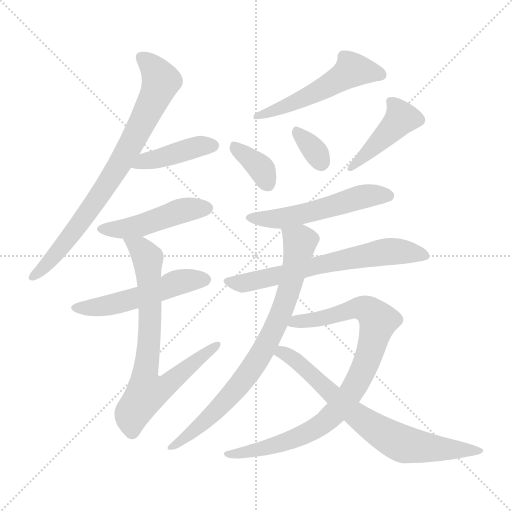
t = 0.00 s
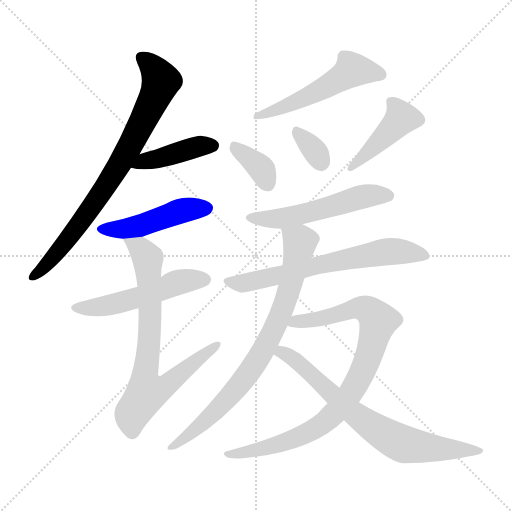
t = 2.03 s
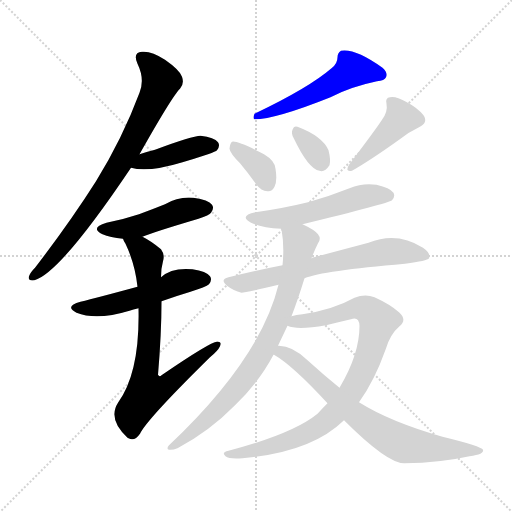
t = 4.07 s
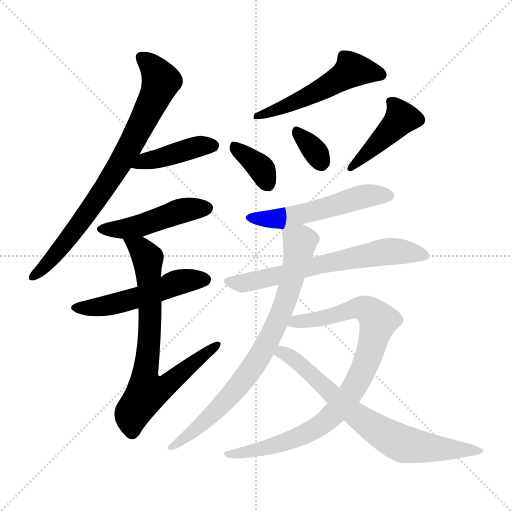
t = 6.10 s
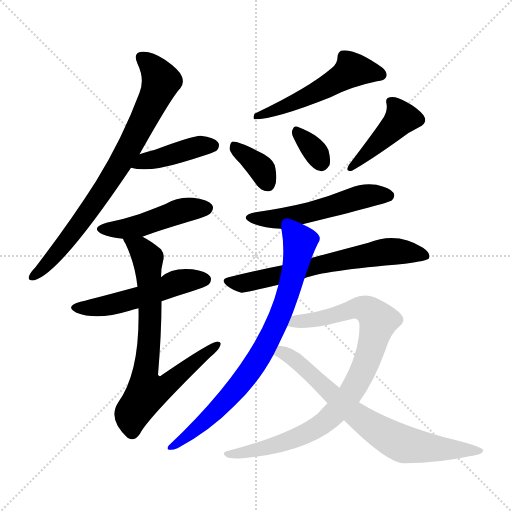
t = 8.13 s
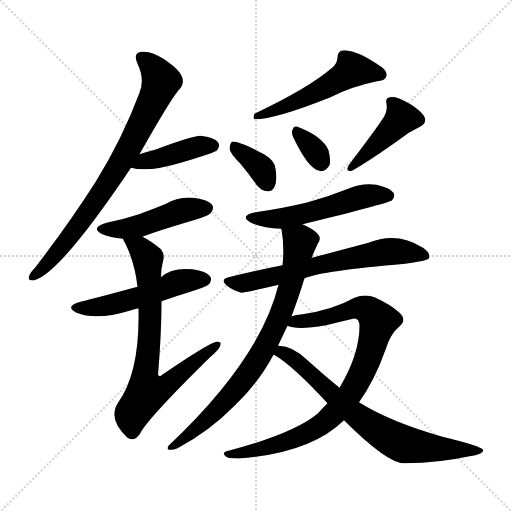
t = 10.17 s

The animated SVG that drew these frames (rendered in a browser with its animation timeline set to each time). Animation: 14 CSS @keyframes rules; one cycle of 10.17 s.

<svg version="1.1" viewBox="0 0 1024 1024" xmlns="http://www.w3.org/2000/svg">
  <g stroke="lightgray" stroke-dasharray="1,1" stroke-width="1" transform="scale(4, 4)">
    <line x1="0" y1="0" x2="256" y2="256"></line>
    <line x1="256" y1="0" x2="0" y2="256"></line>
    <line x1="128" y1="0" x2="128" y2="256"></line>
    <line x1="0" y1="128" x2="256" y2="128"></line>
  </g>
<g transform="scale(1, -1) translate(0, -900)">
   <style type="text/css">
    @keyframes keyframes0 {
      from {
       stroke: blue;
       stroke-dashoffset: 785;
       stroke-width: 128;
       }
       72% {
       animation-timing-function: step-end;
       stroke: blue;
       stroke-dashoffset: 0;
       stroke-width: 128;
       }
       to {
       stroke: black;
       stroke-width: 1024;
       }
       }
       #make-me-a-hanzi-animation-0 {
         animation: keyframes0 0.888835s both;
         animation-delay: 0.000000s;
         animation-timing-function: linear;
       }
    @keyframes keyframes1 {
      from {
       stroke: blue;
       stroke-dashoffset: 419;
       stroke-width: 128;
       }
       58% {
       animation-timing-function: step-end;
       stroke: blue;
       stroke-dashoffset: 0;
       stroke-width: 128;
       }
       to {
       stroke: black;
       stroke-width: 1024;
       }
       }
       #make-me-a-hanzi-animation-1 {
         animation: keyframes1 0.590983s both;
         animation-delay: 0.888835s;
         animation-timing-function: linear;
       }
    @keyframes keyframes2 {
      from {
       stroke: blue;
       stroke-dashoffset: 470;
       stroke-width: 128;
       }
       60% {
       animation-timing-function: step-end;
       stroke: blue;
       stroke-dashoffset: 0;
       stroke-width: 128;
       }
       to {
       stroke: black;
       stroke-width: 1024;
       }
       }
       #make-me-a-hanzi-animation-2 {
         animation: keyframes2 0.632487s both;
         animation-delay: 1.479818s;
         animation-timing-function: linear;
       }
    @keyframes keyframes3 {
      from {
       stroke: blue;
       stroke-dashoffset: 519;
       stroke-width: 128;
       }
       63% {
       animation-timing-function: step-end;
       stroke: blue;
       stroke-dashoffset: 0;
       stroke-width: 128;
       }
       to {
       stroke: black;
       stroke-width: 1024;
       }
       }
       #make-me-a-hanzi-animation-3 {
         animation: keyframes3 0.672363s both;
         animation-delay: 2.112305s;
         animation-timing-function: linear;
       }
    @keyframes keyframes4 {
      from {
       stroke: blue;
       stroke-dashoffset: 751;
       stroke-width: 128;
       }
       71% {
       animation-timing-function: step-end;
       stroke: blue;
       stroke-dashoffset: 0;
       stroke-width: 128;
       }
       to {
       stroke: black;
       stroke-width: 1024;
       }
       }
       #make-me-a-hanzi-animation-4 {
         animation: keyframes4 0.861165s both;
         animation-delay: 2.784668s;
         animation-timing-function: linear;
       }
    @keyframes keyframes5 {
      from {
       stroke: blue;
       stroke-dashoffset: 528;
       stroke-width: 128;
       }
       63% {
       animation-timing-function: step-end;
       stroke: blue;
       stroke-dashoffset: 0;
       stroke-width: 128;
       }
       to {
       stroke: black;
       stroke-width: 1024;
       }
       }
       #make-me-a-hanzi-animation-5 {
         animation: keyframes5 0.679688s both;
         animation-delay: 3.645833s;
         animation-timing-function: linear;
       }
    @keyframes keyframes6 {
      from {
       stroke: blue;
       stroke-dashoffset: 362;
       stroke-width: 128;
       }
       54% {
       animation-timing-function: step-end;
       stroke: blue;
       stroke-dashoffset: 0;
       stroke-width: 128;
       }
       to {
       stroke: black;
       stroke-width: 1024;
       }
       }
       #make-me-a-hanzi-animation-6 {
         animation: keyframes6 0.544596s both;
         animation-delay: 4.325521s;
         animation-timing-function: linear;
       }
    @keyframes keyframes7 {
      from {
       stroke: blue;
       stroke-dashoffset: 333;
       stroke-width: 128;
       }
       52% {
       animation-timing-function: step-end;
       stroke: blue;
       stroke-dashoffset: 0;
       stroke-width: 128;
       }
       to {
       stroke: black;
       stroke-width: 1024;
       }
       }
       #make-me-a-hanzi-animation-7 {
         animation: keyframes7 0.520996s both;
         animation-delay: 4.870117s;
         animation-timing-function: linear;
       }
    @keyframes keyframes8 {
      from {
       stroke: blue;
       stroke-dashoffset: 430;
       stroke-width: 128;
       }
       58% {
       animation-timing-function: step-end;
       stroke: blue;
       stroke-dashoffset: 0;
       stroke-width: 128;
       }
       to {
       stroke: black;
       stroke-width: 1024;
       }
       }
       #make-me-a-hanzi-animation-8 {
         animation: keyframes8 0.599935s both;
         animation-delay: 5.391113s;
         animation-timing-function: linear;
       }
    @keyframes keyframes9 {
      from {
       stroke: blue;
       stroke-dashoffset: 536;
       stroke-width: 128;
       }
       64% {
       animation-timing-function: step-end;
       stroke: blue;
       stroke-dashoffset: 0;
       stroke-width: 128;
       }
       to {
       stroke: black;
       stroke-width: 1024;
       }
       }
       #make-me-a-hanzi-animation-9 {
         animation: keyframes9 0.686198s both;
         animation-delay: 5.991048s;
         animation-timing-function: linear;
       }
    @keyframes keyframes10 {
      from {
       stroke: blue;
       stroke-dashoffset: 660;
       stroke-width: 128;
       }
       68% {
       animation-timing-function: step-end;
       stroke: blue;
       stroke-dashoffset: 0;
       stroke-width: 128;
       }
       to {
       stroke: black;
       stroke-width: 1024;
       }
       }
       #make-me-a-hanzi-animation-10 {
         animation: keyframes10 0.787109s both;
         animation-delay: 6.677246s;
         animation-timing-function: linear;
       }
    @keyframes keyframes11 {
      from {
       stroke: blue;
       stroke-dashoffset: 790;
       stroke-width: 128;
       }
       72% {
       animation-timing-function: step-end;
       stroke: blue;
       stroke-dashoffset: 0;
       stroke-width: 128;
       }
       to {
       stroke: black;
       stroke-width: 1024;
       }
       }
       #make-me-a-hanzi-animation-11 {
         animation: keyframes11 0.892904s both;
         animation-delay: 7.464355s;
         animation-timing-function: linear;
       }
    @keyframes keyframes12 {
      from {
       stroke: blue;
       stroke-dashoffset: 883;
       stroke-width: 128;
       }
       74% {
       animation-timing-function: step-end;
       stroke: blue;
       stroke-dashoffset: 0;
       stroke-width: 128;
       }
       to {
       stroke: black;
       stroke-width: 1024;
       }
       }
       #make-me-a-hanzi-animation-12 {
         animation: keyframes12 0.968587s both;
         animation-delay: 8.357259s;
         animation-timing-function: linear;
       }
    @keyframes keyframes13 {
      from {
       stroke: blue;
       stroke-dashoffset: 725;
       stroke-width: 128;
       }
       70% {
       animation-timing-function: step-end;
       stroke: blue;
       stroke-dashoffset: 0;
       stroke-width: 128;
       }
       to {
       stroke: black;
       stroke-width: 1024;
       }
       }
       #make-me-a-hanzi-animation-13 {
         animation: keyframes13 0.840007s both;
         animation-delay: 9.325846s;
         animation-timing-function: linear;
       }
</style>
<path d="M 279.0 591.5 Q 345.0 708.5 360.0 722.5 Q 369.0 732.5 364.0 746.5 Q 360.0 759.5 330.0 780.5 Q 303.0 798.5 284.0 796.5 Q 265.0 795.5 275.0 772.5 Q 290.0 741.5 279.0 714.5 Q 245.0 623.5 192.0 537.5 Q 140.0 455.5 70.0 364.5 Q 60.0 354.5 58.0 347.5 Q 55.0 337.5 69.0 339.5 Q 121.0 354.5 262.0 564.5 L 279.0 591.5 Z" fill="lightgray"></path> 
<path d="M 262.0 564.5 Q 296.0 554.5 365.0 575.5 Q 389.0 582.5 416.0 591.5 Q 432.0 597.5 434.0 599.5 Q 441.0 608.5 436.0 615.5 Q 429.0 625.5 401.0 628.5 Q 385.0 628.5 310.0 600.5 Q 294.0 596.5 279.0 591.5 C 250.0 582.5 233.0 571.5 262.0 564.5 Z" fill="lightgray"></path> 
<path d="M 285.0 426.5 Q 306.0 435.5 397.0 462.5 Q 419.0 469.5 422.0 474.5 Q 429.0 483.5 424.0 490.5 Q 417.0 500.5 387.0 504.5 Q 357.0 507.5 330.0 491.5 Q 305.0 481.5 278.0 471.5 Q 248.0 461.5 213.0 454.5 Q 179.0 444.5 205.0 431.5 Q 220.0 425.5 246.0 422.5 L 285.0 426.5 Z" fill="lightgray"></path> 
<path d="M 323.0 297.5 Q 351.0 307.5 381.0 316.5 Q 412.0 326.5 418.0 331.5 Q 425.0 340.5 420.0 347.5 Q 413.0 357.5 385.0 361.5 Q 343.0 365.5 322.0 345.5 L 275.0 326.5 Q 194.0 304.5 161.0 296.5 Q 128.0 287.5 153.0 274.5 Q 193.0 258.5 259.0 278.5 Q 266.0 281.5 277.0 283.5 L 323.0 297.5 Z" fill="lightgray"></path> 
<path d="M 277.0 283.5 Q 280.0 154.5 236.0 94.5 Q 215.0 61.5 255.0 24.5 L 257.0 23.5 Q 269.0 16.5 280.0 32.5 Q 293.0 60.5 420.0 185.5 Q 436.0 198.5 440.0 207.5 Q 444.0 217.5 434.0 216.5 Q 421.0 216.5 323.0 149.5 Q 319.0 145.5 316.0 150.5 Q 323.0 232.5 323.0 297.5 L 322.0 345.5 Q 322.0 363.5 326.0 377.5 Q 330.0 390.5 322.0 401.5 Q 303.0 417.5 285.0 426.5 C 259.0 441.5 233.0 449.5 246.0 422.5 Q 247.0 418.5 251.0 412.5 Q 270.0 372.5 275.0 326.5 L 277.0 283.5 Z" fill="lightgray"></path> 
<path d="M 663.0 763.5 Q 618.0 724.5 509.0 672.5 Q 505.0 663.5 509.0 661.5 Q 551.0 661.5 661.0 705.5 Q 701.0 726.5 754.0 737.5 Q 769.0 738.5 772.0 745.5 Q 776.0 754.5 765.0 764.5 Q 711.0 803.5 682.0 798.5 Q 675.0 794.5 675.0 785.5 Q 675.0 772.5 663.0 763.5 Z" fill="lightgray"></path> 
<path d="M 480.0 573.5 Q 496.0 554.5 513.0 530.5 Q 522.0 518.5 535.0 517.5 Q 544.0 516.5 549.0 526.5 Q 555.0 538.5 551.0 562.5 Q 550.0 578.5 528.0 591.5 Q 474.0 619.5 464.0 616.5 Q 460.0 613.5 459.0 602.5 Q 460.0 593.5 480.0 573.5 Z" fill="lightgray"></path> 
<path d="M 587.0 624.5 Q 617.0 561.5 639.0 558.5 Q 649.0 554.5 659.0 569.5 Q 662.0 579.5 657.0 599.5 Q 645.0 627.5 595.0 646.5 Q 588.0 649.5 585.0 640.5 Q 582.0 633.5 587.0 624.5 Z" fill="lightgray"></path> 
<path d="M 764.0 660.5 Q 754.0 644.5 698.0 570.5 Q 689.0 555.5 704.0 558.5 Q 741.0 579.5 801.0 622.5 Q 817.0 635.5 838.0 645.5 Q 857.0 654.5 847.0 669.5 Q 835.0 684.5 812.0 696.5 Q 791.0 708.5 780.0 705.5 Q 770.0 704.5 773.0 692.5 Q 776.0 676.5 764.0 660.5 Z" fill="lightgray"></path> 
<path d="M 605.0 451.5 Q 777.0 493.5 784.0 499.5 Q 791.0 506.5 787.0 514.5 Q 780.0 524.5 753.0 530.5 Q 725.0 534.5 699.0 523.5 Q 659.0 507.5 616.0 495.5 Q 567.0 483.5 511.0 475.5 Q 477.0 468.5 502.0 454.5 Q 524.0 444.5 562.0 442.5 L 563.0 441.5 C 564.0 441.5 576.0 444.5 605.0 451.5 Z" fill="lightgray"></path> 
<path d="M 609.0 343.5 Q 645.0 358.5 810.0 372.5 Q 855.0 378.5 858.0 383.5 Q 862.0 393.5 846.0 404.5 Q 794.0 437.5 737.0 414.5 Q 692.0 402.5 628.0 385.5 Q 625.0 385.5 623.0 383.5 L 565.0 369.5 Q 513.0 359.5 457.0 345.5 Q 439.0 341.5 454.0 328.5 Q 467.0 318.5 483.0 314.5 Q 490.0 314.5 557.0 330.5 L 609.0 343.5 Z" fill="lightgray"></path> 
<path d="M 583.0 267.5 Q 596.0 301.5 609.0 343.5 L 623.0 383.5 Q 629.0 399.5 636.0 413.5 Q 643.0 422.5 636.0 431.5 Q 629.0 440.5 605.0 451.5 C 578.0 465.5 559.0 471.5 563.0 441.5 Q 569.0 407.5 565.0 369.5 L 557.0 330.5 Q 521.0 182.5 338.0 9.5 Q 332.0 2.5 338.0 0.5 Q 345.0 -0.5 355.0 3.5 Q 419.0 37.5 470.0 89.5 Q 518.0 135.5 547.0 190.5 L 556.0 208.5 Q 565.0 227.5 575.0 248.5 L 583.0 267.5 Z" fill="lightgray"></path> 
<path d="M 718.0 95.5 Q 749.0 138.5 771.0 200.5 Q 780.0 231.5 799.0 247.5 Q 815.0 260.5 798.0 275.5 Q 780.0 291.5 749.0 305.5 Q 730.0 312.5 709.0 304.5 Q 666.0 280.5 605.0 271.5 Q 592.0 270.5 583.0 267.5 C 554.0 261.5 546.0 254.5 575.0 248.5 Q 594.0 239.5 652.0 249.5 Q 676.0 255.5 702.0 261.5 Q 718.0 267.5 719.0 248.5 Q 719.0 191.5 679.0 124.5 L 655.0 93.5 Q 645.0 83.5 635.0 72.5 Q 586.0 32.5 457.0 -1.5 Q 442.0 -4.5 451.0 -12.5 Q 458.0 -18.5 485.0 -16.5 Q 623.0 -4.5 688.0 59.5 L 718.0 95.5 Z" fill="lightgray"></path> 
<path d="M 688.0 59.5 Q 775.0 -27.5 809.0 -26.5 Q 881.0 -25.5 939.0 -12.5 Q 969.0 -8.5 966.0 0.5 Q 963.0 7.5 885.0 26.5 Q 780.0 56.5 718.0 95.5 L 679.0 124.5 Q 648.0 149.5 615.0 179.5 Q 584.0 209.5 556.0 208.5 C 526.0 211.5 521.0 205.5 547.0 190.5 L 548.0 190.5 Q 585.0 169.5 655.0 93.5 L 688.0 59.5 Z" fill="lightgray"></path> 
      <clipPath id="make-me-a-hanzi-clip-0">
      <path d="M 279.0 591.5 Q 345.0 708.5 360.0 722.5 Q 369.0 732.5 364.0 746.5 Q 360.0 759.5 330.0 780.5 Q 303.0 798.5 284.0 796.5 Q 265.0 795.5 275.0 772.5 Q 290.0 741.5 279.0 714.5 Q 245.0 623.5 192.0 537.5 Q 140.0 455.5 70.0 364.5 Q 60.0 354.5 58.0 347.5 Q 55.0 337.5 69.0 339.5 Q 121.0 354.5 262.0 564.5 L 279.0 591.5 Z" fill="lightgray"></path>
      </clipPath>
      <path clip-path="url(#make-me-a-hanzi-clip-0)" d="M 284.0 782.5 L 302.0 769.5 L 322.0 737.5 L 295.0 674.5 L 237.0 565.5 L 162.0 454.5 L 113.0 392.5 L 67.0 347.5 " fill="none" id="make-me-a-hanzi-animation-0" stroke-dasharray="657 1314" stroke-linecap="round"></path>

      <clipPath id="make-me-a-hanzi-clip-1">
      <path d="M 262.0 564.5 Q 296.0 554.5 365.0 575.5 Q 389.0 582.5 416.0 591.5 Q 432.0 597.5 434.0 599.5 Q 441.0 608.5 436.0 615.5 Q 429.0 625.5 401.0 628.5 Q 385.0 628.5 310.0 600.5 Q 294.0 596.5 279.0 591.5 C 250.0 582.5 233.0 571.5 262.0 564.5 Z" fill="lightgray"></path>
      </clipPath>
      <path clip-path="url(#make-me-a-hanzi-clip-1)" d="M 269.0 569.5 L 406.0 609.5 L 426.0 608.5 " fill="none" id="make-me-a-hanzi-animation-1" stroke-dasharray="291 582" stroke-linecap="round"></path>

      <clipPath id="make-me-a-hanzi-clip-2">
      <path d="M 285.0 426.5 Q 306.0 435.5 397.0 462.5 Q 419.0 469.5 422.0 474.5 Q 429.0 483.5 424.0 490.5 Q 417.0 500.5 387.0 504.5 Q 357.0 507.5 330.0 491.5 Q 305.0 481.5 278.0 471.5 Q 248.0 461.5 213.0 454.5 Q 179.0 444.5 205.0 431.5 Q 220.0 425.5 246.0 422.5 L 285.0 426.5 Z" fill="lightgray"></path>
      </clipPath>
      <path clip-path="url(#make-me-a-hanzi-clip-2)" d="M 206.0 443.5 L 263.0 444.5 L 368.0 480.5 L 414.0 483.5 " fill="none" id="make-me-a-hanzi-animation-2" stroke-dasharray="342 684" stroke-linecap="round"></path>

      <clipPath id="make-me-a-hanzi-clip-3">
      <path d="M 323.0 297.5 Q 351.0 307.5 381.0 316.5 Q 412.0 326.5 418.0 331.5 Q 425.0 340.5 420.0 347.5 Q 413.0 357.5 385.0 361.5 Q 343.0 365.5 322.0 345.5 L 275.0 326.5 Q 194.0 304.5 161.0 296.5 Q 128.0 287.5 153.0 274.5 Q 193.0 258.5 259.0 278.5 Q 266.0 281.5 277.0 283.5 L 323.0 297.5 Z" fill="lightgray"></path>
      </clipPath>
      <path clip-path="url(#make-me-a-hanzi-clip-3)" d="M 155.0 286.5 L 174.0 283.5 L 228.0 291.5 L 355.0 335.5 L 410.0 340.5 " fill="none" id="make-me-a-hanzi-animation-3" stroke-dasharray="391 782" stroke-linecap="round"></path>

      <clipPath id="make-me-a-hanzi-clip-4">
      <path d="M 277.0 283.5 Q 280.0 154.5 236.0 94.5 Q 215.0 61.5 255.0 24.5 L 257.0 23.5 Q 269.0 16.5 280.0 32.5 Q 293.0 60.5 420.0 185.5 Q 436.0 198.5 440.0 207.5 Q 444.0 217.5 434.0 216.5 Q 421.0 216.5 323.0 149.5 Q 319.0 145.5 316.0 150.5 Q 323.0 232.5 323.0 297.5 L 322.0 345.5 Q 322.0 363.5 326.0 377.5 Q 330.0 390.5 322.0 401.5 Q 303.0 417.5 285.0 426.5 C 259.0 441.5 233.0 449.5 246.0 422.5 Q 247.0 418.5 251.0 412.5 Q 270.0 372.5 275.0 326.5 L 277.0 283.5 Z" fill="lightgray"></path>
      </clipPath>
      <path clip-path="url(#make-me-a-hanzi-clip-4)" d="M 253.0 419.5 L 282.0 400.5 L 296.0 379.5 L 300.0 250.5 L 289.0 151.5 L 294.0 115.5 L 330.0 126.5 L 433.0 209.5 " fill="none" id="make-me-a-hanzi-animation-4" stroke-dasharray="623 1246" stroke-linecap="round"></path>

      <clipPath id="make-me-a-hanzi-clip-5">
      <path d="M 663.0 763.5 Q 618.0 724.5 509.0 672.5 Q 505.0 663.5 509.0 661.5 Q 551.0 661.5 661.0 705.5 Q 701.0 726.5 754.0 737.5 Q 769.0 738.5 772.0 745.5 Q 776.0 754.5 765.0 764.5 Q 711.0 803.5 682.0 798.5 Q 675.0 794.5 675.0 785.5 Q 675.0 772.5 663.0 763.5 Z" fill="lightgray"></path>
      </clipPath>
      <path clip-path="url(#make-me-a-hanzi-clip-5)" d="M 762.0 750.5 L 704.0 760.5 L 623.0 710.5 L 513.0 667.5 " fill="none" id="make-me-a-hanzi-animation-5" stroke-dasharray="400 800" stroke-linecap="round"></path>

      <clipPath id="make-me-a-hanzi-clip-6">
      <path d="M 480.0 573.5 Q 496.0 554.5 513.0 530.5 Q 522.0 518.5 535.0 517.5 Q 544.0 516.5 549.0 526.5 Q 555.0 538.5 551.0 562.5 Q 550.0 578.5 528.0 591.5 Q 474.0 619.5 464.0 616.5 Q 460.0 613.5 459.0 602.5 Q 460.0 593.5 480.0 573.5 Z" fill="lightgray"></path>
      </clipPath>
      <path clip-path="url(#make-me-a-hanzi-clip-6)" d="M 467.0 607.5 L 524.0 560.5 L 536.0 530.5 " fill="none" id="make-me-a-hanzi-animation-6" stroke-dasharray="234 468" stroke-linecap="round"></path>

      <clipPath id="make-me-a-hanzi-clip-7">
      <path d="M 587.0 624.5 Q 617.0 561.5 639.0 558.5 Q 649.0 554.5 659.0 569.5 Q 662.0 579.5 657.0 599.5 Q 645.0 627.5 595.0 646.5 Q 588.0 649.5 585.0 640.5 Q 582.0 633.5 587.0 624.5 Z" fill="lightgray"></path>
      </clipPath>
      <path clip-path="url(#make-me-a-hanzi-clip-7)" d="M 595.0 635.5 L 643.0 575.5 " fill="none" id="make-me-a-hanzi-animation-7" stroke-dasharray="205 410" stroke-linecap="round"></path>

      <clipPath id="make-me-a-hanzi-clip-8">
      <path d="M 764.0 660.5 Q 754.0 644.5 698.0 570.5 Q 689.0 555.5 704.0 558.5 Q 741.0 579.5 801.0 622.5 Q 817.0 635.5 838.0 645.5 Q 857.0 654.5 847.0 669.5 Q 835.0 684.5 812.0 696.5 Q 791.0 708.5 780.0 705.5 Q 770.0 704.5 773.0 692.5 Q 776.0 676.5 764.0 660.5 Z" fill="lightgray"></path>
      </clipPath>
      <path clip-path="url(#make-me-a-hanzi-clip-8)" d="M 785.0 694.5 L 802.0 661.5 L 724.0 583.5 L 710.0 577.5 L 706.0 566.5 " fill="none" id="make-me-a-hanzi-animation-8" stroke-dasharray="302 604" stroke-linecap="round"></path>

      <clipPath id="make-me-a-hanzi-clip-9">
      <path d="M 605.0 451.5 Q 777.0 493.5 784.0 499.5 Q 791.0 506.5 787.0 514.5 Q 780.0 524.5 753.0 530.5 Q 725.0 534.5 699.0 523.5 Q 659.0 507.5 616.0 495.5 Q 567.0 483.5 511.0 475.5 Q 477.0 468.5 502.0 454.5 Q 524.0 444.5 562.0 442.5 L 563.0 441.5 C 564.0 441.5 576.0 444.5 605.0 451.5 Z" fill="lightgray"></path>
      </clipPath>
      <path clip-path="url(#make-me-a-hanzi-clip-9)" d="M 504.0 466.5 L 566.0 463.5 L 734.0 508.5 L 778.0 508.5 " fill="none" id="make-me-a-hanzi-animation-9" stroke-dasharray="408 816" stroke-linecap="round"></path>

      <clipPath id="make-me-a-hanzi-clip-10">
      <path d="M 609.0 343.5 Q 645.0 358.5 810.0 372.5 Q 855.0 378.5 858.0 383.5 Q 862.0 393.5 846.0 404.5 Q 794.0 437.5 737.0 414.5 Q 692.0 402.5 628.0 385.5 Q 625.0 385.5 623.0 383.5 L 565.0 369.5 Q 513.0 359.5 457.0 345.5 Q 439.0 341.5 454.0 328.5 Q 467.0 318.5 483.0 314.5 Q 490.0 314.5 557.0 330.5 L 609.0 343.5 Z" fill="lightgray"></path>
      </clipPath>
      <path clip-path="url(#make-me-a-hanzi-clip-10)" d="M 456.0 336.5 L 483.0 333.5 L 541.0 343.5 L 640.0 371.5 L 778.0 397.5 L 852.0 388.5 " fill="none" id="make-me-a-hanzi-animation-10" stroke-dasharray="532 1064" stroke-linecap="round"></path>

      <clipPath id="make-me-a-hanzi-clip-11">
      <path d="M 583.0 267.5 Q 596.0 301.5 609.0 343.5 L 623.0 383.5 Q 629.0 399.5 636.0 413.5 Q 643.0 422.5 636.0 431.5 Q 629.0 440.5 605.0 451.5 C 578.0 465.5 559.0 471.5 563.0 441.5 Q 569.0 407.5 565.0 369.5 L 557.0 330.5 Q 521.0 182.5 338.0 9.5 Q 332.0 2.5 338.0 0.5 Q 345.0 -0.5 355.0 3.5 Q 419.0 37.5 470.0 89.5 Q 518.0 135.5 547.0 190.5 L 556.0 208.5 Q 565.0 227.5 575.0 248.5 L 583.0 267.5 Z" fill="lightgray"></path>
      </clipPath>
      <path clip-path="url(#make-me-a-hanzi-clip-11)" d="M 572.0 435.5 L 600.0 415.5 L 595.0 385.5 L 565.0 280.5 L 524.0 194.5 L 482.0 133.5 L 429.0 75.5 L 342.0 5.5 " fill="none" id="make-me-a-hanzi-animation-11" stroke-dasharray="662 1324" stroke-linecap="round"></path>

      <clipPath id="make-me-a-hanzi-clip-12">
      <path d="M 718.0 95.5 Q 749.0 138.5 771.0 200.5 Q 780.0 231.5 799.0 247.5 Q 815.0 260.5 798.0 275.5 Q 780.0 291.5 749.0 305.5 Q 730.0 312.5 709.0 304.5 Q 666.0 280.5 605.0 271.5 Q 592.0 270.5 583.0 267.5 C 554.0 261.5 546.0 254.5 575.0 248.5 Q 594.0 239.5 652.0 249.5 Q 676.0 255.5 702.0 261.5 Q 718.0 267.5 719.0 248.5 Q 719.0 191.5 679.0 124.5 L 655.0 93.5 Q 645.0 83.5 635.0 72.5 Q 586.0 32.5 457.0 -1.5 Q 442.0 -4.5 451.0 -12.5 Q 458.0 -18.5 485.0 -16.5 Q 623.0 -4.5 688.0 59.5 L 718.0 95.5 Z" fill="lightgray"></path>
      </clipPath>
      <path clip-path="url(#make-me-a-hanzi-clip-12)" d="M 581.0 251.5 L 639.0 260.5 L 722.0 284.5 L 743.0 274.5 L 756.0 254.5 L 738.0 187.5 L 709.0 125.5 L 650.0 55.5 L 605.0 29.5 L 546.0 7.5 L 457.0 -8.5 " fill="none" id="make-me-a-hanzi-animation-12" stroke-dasharray="755 1510" stroke-linecap="round"></path>

      <clipPath id="make-me-a-hanzi-clip-13">
      <path d="M 688.0 59.5 Q 775.0 -27.5 809.0 -26.5 Q 881.0 -25.5 939.0 -12.5 Q 969.0 -8.5 966.0 0.5 Q 963.0 7.5 885.0 26.5 Q 780.0 56.5 718.0 95.5 L 679.0 124.5 Q 648.0 149.5 615.0 179.5 Q 584.0 209.5 556.0 208.5 C 526.0 211.5 521.0 205.5 547.0 190.5 L 548.0 190.5 Q 585.0 169.5 655.0 93.5 L 688.0 59.5 Z" fill="lightgray"></path>
      </clipPath>
      <path clip-path="url(#make-me-a-hanzi-clip-13)" d="M 555.0 193.5 L 569.0 193.5 L 588.0 181.5 L 713.0 68.5 L 788.0 20.5 L 860.0 3.5 L 961.0 -1.5 " fill="none" id="make-me-a-hanzi-animation-13" stroke-dasharray="597 1194" stroke-linecap="round"></path>

</g>
</svg>
